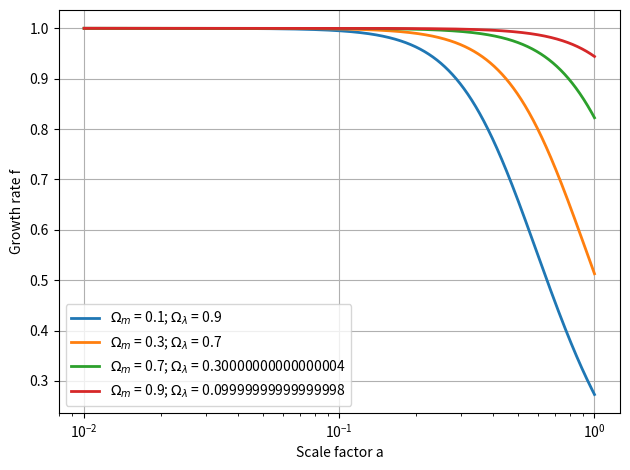

Here is the Python script that generated this plot:
import numpy as np
import matplotlib.pyplot as plt
from scipy.integrate import odeint

# Constantes cosmologiques
H_0 = 73.2  # km/s/Mpc

omega_m_list = [0.1, 0.3, 0.7, 0.9]

plt.figure()

for i, Omega_m in enumerate(omega_m_list):
    Omega_Lambda = 1 - Omega_m

 # Equation : f \prime + f^2 + \left( 2 + \frac{H\prime}{H} \right) f - \frac{3}{2}\frac{\Omega_m}{\Omega_m + \Omega_\lambda a^3} = 0

    def H(a):
        return H_0 *np.sqrt(Omega_m * a**-3 + Omega_Lambda)

    def H_prime_over_H(a):
        #H'/H = dH/dlna /H = dlnH/dlna = -3/2*Omega_m(a)
        return -1.5 * Omega_m_a(a)

    def Omega_m_a(a):
        return Omega_m / (Omega_m + Omega_Lambda * a **3)

    def df_over_dlna(f, ln_a):
        #f' = df/dlna
        a = np.exp(ln_a)
        #f' = - f² - \left( 2 + \frac{H\prime}{H} \right) f + \frac{3}{2}\Omega_m(a) 
        deriv = -f**2 - (2 + H_prime_over_H(a))*f + 1.5*Omega_m_a(a)
        return deriv

    #-- Definition of \"time\" = ln(a)
    a = 10.**np.linspace(-2, 0, 10000)  #de 10**-2 à 10**0
    ln_a = np.log(a)

    #-- Initial condition - pour z bien supérieur à 1 (2)
    f0 = 1
    f = odeint(df_over_dlna, f0, ln_a)

    plt.plot(a, f, 
        linestyle='-', color=f'C{i}', linewidth=2, label=f'$\Omega_m$ = {Omega_m}; $\Omega_\lambda$ = {Omega_Lambda}')


plt.xlabel('Scale factor a')
plt.ylabel('Growth rate f')
plt.xscale('log')
plt.grid(True)
plt.legend()
plt.tight_layout()
plt.show()

"""Pour des valeurs de plus en plus petites de \Omega_m, le taux de croissance f diminue de plus en plus tôt (pour un facteur d'échelle de plus en plus faible)"""
